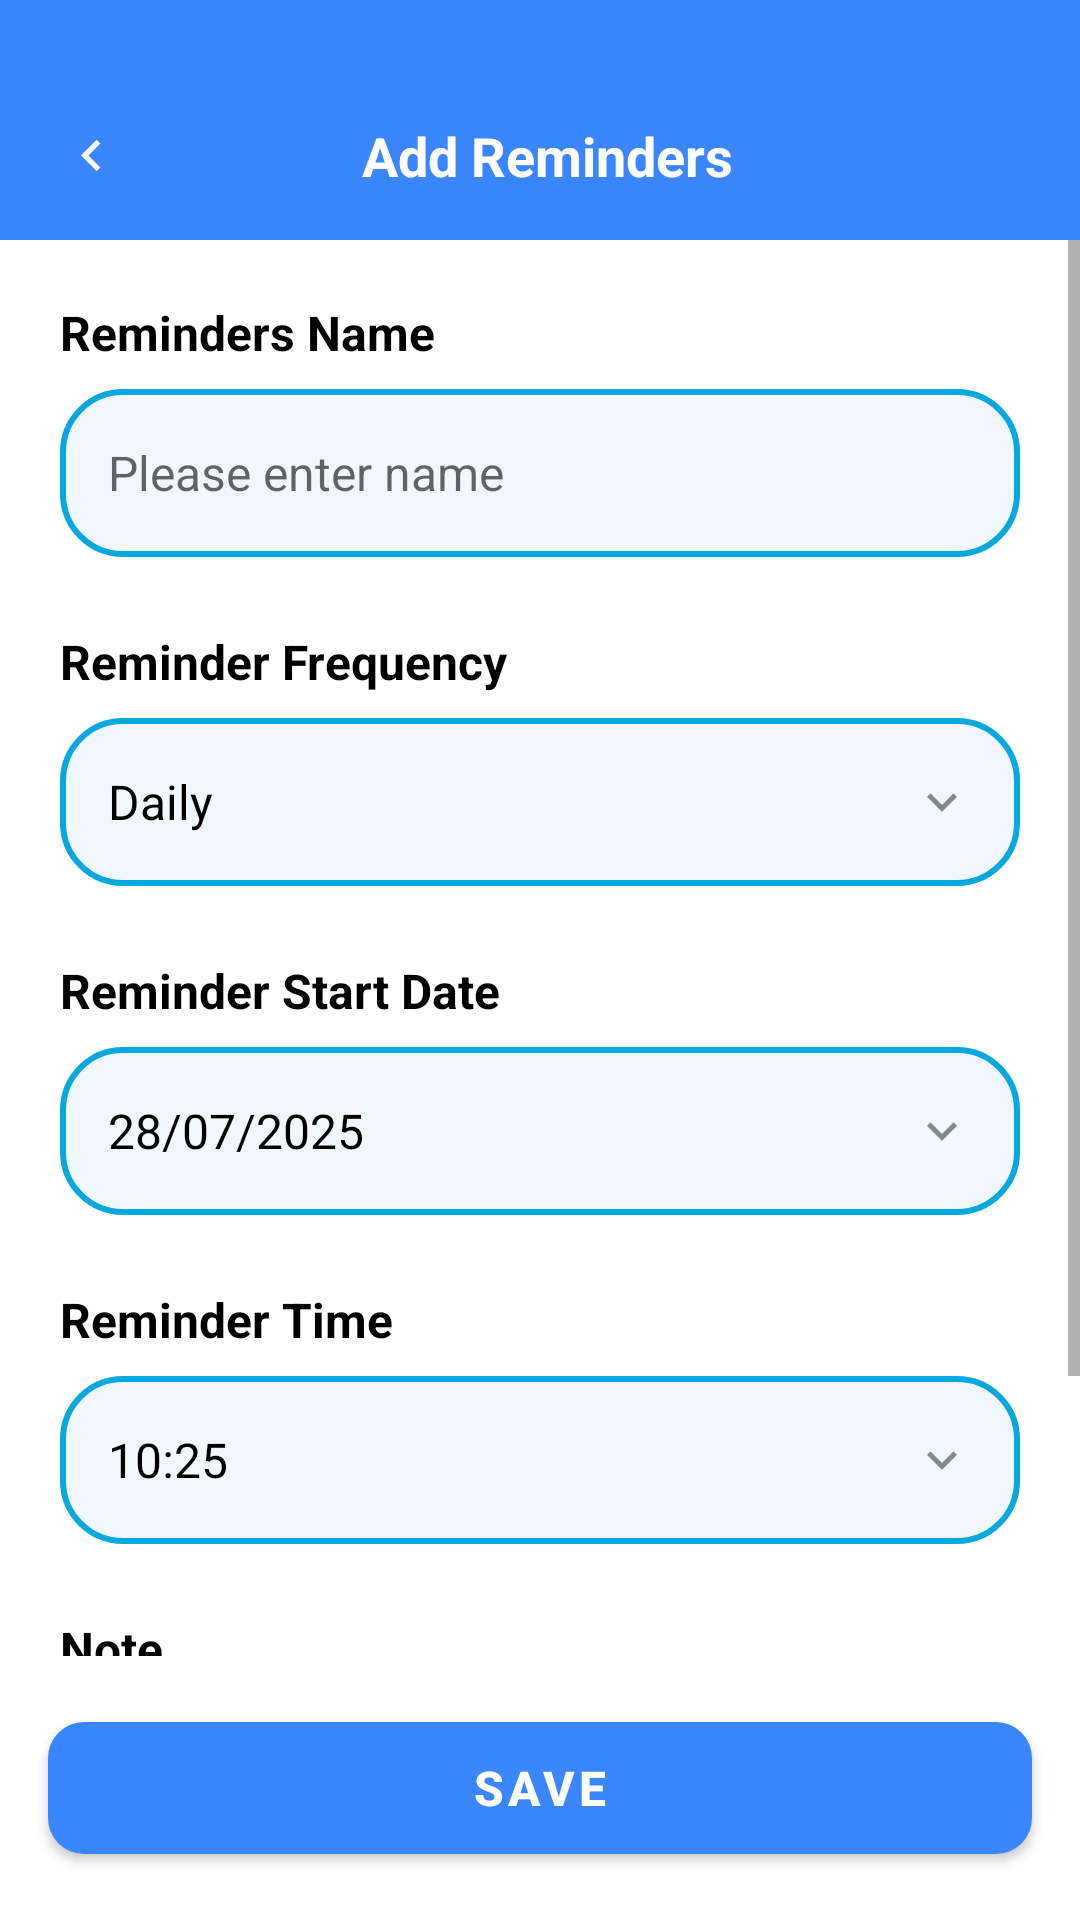

Write the Android layout XML for this screen, with the resource values it uses.
<!-- AndroidManifest.xml: activity theme Theme.MoneyTracker -->
<!-- res/layout/activity_add_reminders.xml -->
<?xml version="1.0" encoding="utf-8"?>
<LinearLayout
    xmlns:android="http://schemas.android.com/apk/res/android"
    xmlns:app="http://schemas.android.com/apk/res-auto"
    xmlns:tools="http://schemas.android.com/tools"
    android:id="@+id/main"
    android:layout_width="match_parent"
    android:layout_height="match_parent"
    tools:context=".Views.activity.AddRemindersActivity"
    android:orientation="vertical">

    
    <LinearLayout
        android:layout_width="match_parent"
        android:layout_height="wrap_content"
        android:orientation="vertical"
        android:background="@color/blue">

        
        <View
            android:layout_width="match_parent"
            android:layout_height="24dp" />

        
        <LinearLayout
            android:layout_width="match_parent"
            android:layout_height="56dp"
            android:orientation="horizontal"
            android:gravity="center_vertical"
            android:paddingHorizontal="16dp">

            <ImageView
                android:id="@+id/btnBack"
                android:layout_width="29dp"
                android:layout_height="29dp"
                android:src="@drawable/outline_chevron_backward_24"
                android:tint="@color/white"
                android:background="?attr/selectableItemBackgroundBorderless"
                android:padding="4dp" />

            <TextView
                android:layout_width="0dp"
                android:layout_height="wrap_content"
                android:layout_weight="1"
                android:text="Add Reminders"
                android:textColor="@color/white"
                android:textSize="18sp"
                android:textStyle="bold"
                android:gravity="center" />

            <View
                android:layout_width="24dp"
                android:layout_height="24dp" />

        </LinearLayout>

    </LinearLayout>

    
    <ScrollView
        android:layout_width="match_parent"
        android:layout_height="0dp"
        android:layout_weight="1"
        android:fillViewport="true">

        <LinearLayout
            android:layout_width="match_parent"
            android:layout_height="wrap_content"
            android:orientation="vertical"
            android:padding="20dp">

            
            <TextView
                android:layout_width="wrap_content"
                android:layout_height="wrap_content"
                android:text="Reminders Name"
                android:textSize="16sp"
                android:textStyle="bold"
                android:textColor="@color/black"
                android:layout_marginBottom="8dp" />

            <EditText
                android:id="@+id/etReminderName"
                android:layout_width="match_parent"
                android:layout_height="56dp"
                android:hint="Please enter name"
                android:textSize="16sp"
                android:textColor="@color/black"
                android:background="@drawable/edittextbg"
                android:padding="16dp"
                android:layout_marginBottom="24dp" />

            
            <TextView
                android:layout_width="wrap_content"
                android:layout_height="wrap_content"
                android:text="Reminder Frequency"
                android:textSize="16sp"
                android:textStyle="bold"
                android:textColor="@color/black"
                android:layout_marginBottom="8dp" />

            <LinearLayout
                android:id="@+id/btnFrequencyDropdown"
                android:layout_width="match_parent"
                android:layout_height="56dp"
                android:orientation="horizontal"
                android:gravity="center_vertical"
                android:background="@drawable/edittextbg"
                android:padding="16dp"
                android:layout_marginBottom="24dp"
                android:clickable="true"
                android:focusable="true">

                <TextView
                    android:id="@+id/tvSelectedFrequency"
                    android:layout_width="0dp"
                    android:layout_height="wrap_content"
                    android:layout_weight="1"
                    android:text="Daily"
                    android:textColor="@color/black"
                    android:textSize="16sp" />

                <ImageView
                    android:layout_width="20dp"
                    android:layout_height="20dp"
                    android:src="@drawable/outline_chevron_backward_24"
                    android:rotation="270"
                    android:tint="@color/gray" />

            </LinearLayout>

            
            <LinearLayout
                android:id="@+id/frequencyDropdown"
                android:layout_width="match_parent"
                android:layout_height="wrap_content"
                android:orientation="vertical"
                android:background="@drawable/edittextbg"
                android:visibility="gone"
                android:layout_marginBottom="24dp">

                <TextView
                    android:id="@+id/optionDaily"
                    android:layout_width="match_parent"
                    android:layout_height="48dp"
                    android:text="Daily"
                    android:textSize="16sp"
                    android:textColor="@color/black"
                    android:gravity="center_vertical"
                    android:padding="16dp"
                    android:background="?android:attr/selectableItemBackground"
                    android:clickable="true"
                    android:focusable="true" />

                <View
                    android:layout_width="match_parent"
                    android:layout_height="1dp"
                    android:background="#E0E0E0" />

                <TextView
                    android:id="@+id/optionMonthly"
                    android:layout_width="match_parent"
                    android:layout_height="48dp"
                    android:text="Monthly"
                    android:textSize="16sp"
                    android:textColor="@color/black"
                    android:gravity="center_vertical"
                    android:padding="16dp"
                    android:background="?android:attr/selectableItemBackground"
                    android:clickable="true"
                    android:focusable="true" />

                <View
                    android:layout_width="match_parent"
                    android:layout_height="1dp"
                    android:background="#E0E0E0" />

                <TextView
                    android:id="@+id/optionYearly"
                    android:layout_width="match_parent"
                    android:layout_height="48dp"
                    android:text="Yearly"
                    android:textSize="16sp"
                    android:textColor="@color/black"
                    android:gravity="center_vertical"
                    android:padding="16dp"
                    android:background="?android:attr/selectableItemBackground"
                    android:clickable="true"
                    android:focusable="true" />

            </LinearLayout>

            
            <TextView
                android:layout_width="wrap_content"
                android:layout_height="wrap_content"
                android:text="Reminder Start Date"
                android:textSize="16sp"
                android:textStyle="bold"
                android:textColor="@color/black"
                android:layout_marginBottom="8dp" />

            <LinearLayout
                android:id="@+id/btnDatePicker"
                android:layout_width="match_parent"
                android:layout_height="56dp"
                android:orientation="horizontal"
                android:gravity="center_vertical"
                android:background="@drawable/edittextbg"
                android:padding="16dp"
                android:layout_marginBottom="24dp"
                android:clickable="true"
                android:focusable="true">

                <TextView
                    android:id="@+id/tvSelectedDate"
                    android:layout_width="0dp"
                    android:layout_height="wrap_content"
                    android:layout_weight="1"
                    android:text="28/07/2025"
                    android:textColor="@color/black"
                    android:textSize="16sp" />

                <ImageView
                    android:layout_width="20dp"
                    android:layout_height="20dp"
                    android:src="@drawable/outline_chevron_backward_24"
                    android:rotation="270"
                    android:tint="@color/gray" />

            </LinearLayout>

            
            <TextView
                android:layout_width="wrap_content"
                android:layout_height="wrap_content"
                android:text="Reminder Time"
                android:textSize="16sp"
                android:textStyle="bold"
                android:textColor="@color/black"
                android:layout_marginBottom="8dp" />

            <LinearLayout
                android:id="@+id/btnTimePicker"
                android:layout_width="match_parent"
                android:layout_height="56dp"
                android:orientation="horizontal"
                android:gravity="center_vertical"
                android:background="@drawable/edittextbg"
                android:padding="16dp"
                android:layout_marginBottom="24dp"
                android:clickable="true"
                android:focusable="true">

                <TextView
                    android:id="@+id/tvSelectedTime"
                    android:layout_width="0dp"
                    android:layout_height="wrap_content"
                    android:layout_weight="1"
                    android:text="10:25"
                    android:textColor="@color/black"
                    android:textSize="16sp" />

                <ImageView
                    android:layout_width="20dp"
                    android:layout_height="20dp"
                    android:src="@drawable/outline_chevron_backward_24"
                    android:rotation="270"
                    android:tint="@color/gray" />

            </LinearLayout>

            
            <TextView
                android:layout_width="wrap_content"
                android:layout_height="wrap_content"
                android:text="Note"
                android:textSize="16sp"
                android:textStyle="bold"
                android:textColor="@color/black"
                android:layout_marginBottom="8dp" />

            <EditText
                android:id="@+id/etNote"
                android:layout_width="match_parent"
                android:layout_height="80dp"
                android:hint="Don't forget to note your spending today"
                android:textSize="16sp"
                android:textColor="@color/black"
                android:background="@drawable/edittextbg"
                android:padding="16dp"
                android:gravity="top"
                android:inputType="textMultiLine" />

        </LinearLayout>

    </ScrollView>

    
    <com.google.android.material.button.MaterialButton
        android:id="@+id/btnSave"
        android:layout_width="match_parent"
        android:layout_height="56dp"
        android:layout_margin="16dp"
        android:text="Save"
        android:textColor="@color/white"
        android:textSize="16sp"
        android:textStyle="bold"
        app:cornerRadius="12dp"
        app:backgroundTint="@color/blue" />

</LinearLayout>
<!-- resources referenced by this layout -->
<resources>
  <color name="black">#FF000000</color>
  <color name="blue">#3a86ff</color>
  <color name="gray">#7F8C8D</color>
  <color name="white">#FFFFFFFF</color>
  <!-- drawable edittextbg (drawable) -->
  <?xml version="1.0" encoding="utf-8"?>
  <shape android:shape="rectangle"
      xmlns:android="http://schemas.android.com/apk/res/android">
  
      <solid android:color="@color/off_white"/>
  
      <stroke android:width="2dp"
          android:color="#06A8DD"/>
  
      <corners android:radius="20dp"/>
  
      <size android:width="400dp"
          android:height="60dp"/>
  
  </shape>
  <!-- drawable outline_chevron_backward_24 (drawable) -->
  <vector xmlns:android="http://schemas.android.com/apk/res/android"
      android:autoMirrored="true" android:height="24dp"
      android:tint="#fff" android:viewportHeight="960" android:viewportWidth="960" android:width="24dp">
        
      <path android:fillColor="@android:color/white" android:pathData="M560,720L320,480L560,240L616,296L432,480L616,664L560,720Z"/>
      
  </vector>
  <style name="Theme.MoneyTracker" parent="Base.Theme.MoneyTracker" />
  <color name="off_white">#F0F7FF</color>
  <style name="Base.Theme.MoneyTracker" parent="Theme.MaterialComponents.DayNight.NoActionBar">
          
          
          
          <item name="colorPrimary">@color/blue</item>
          <item name="colorPrimaryContainer">@color/blue</item>
  
          
          <item name="android:statusBarColor">@color/blue</item>
          <item name="android:navigationBarColor">@color/blue</item>
  
      </style>
</resources>
